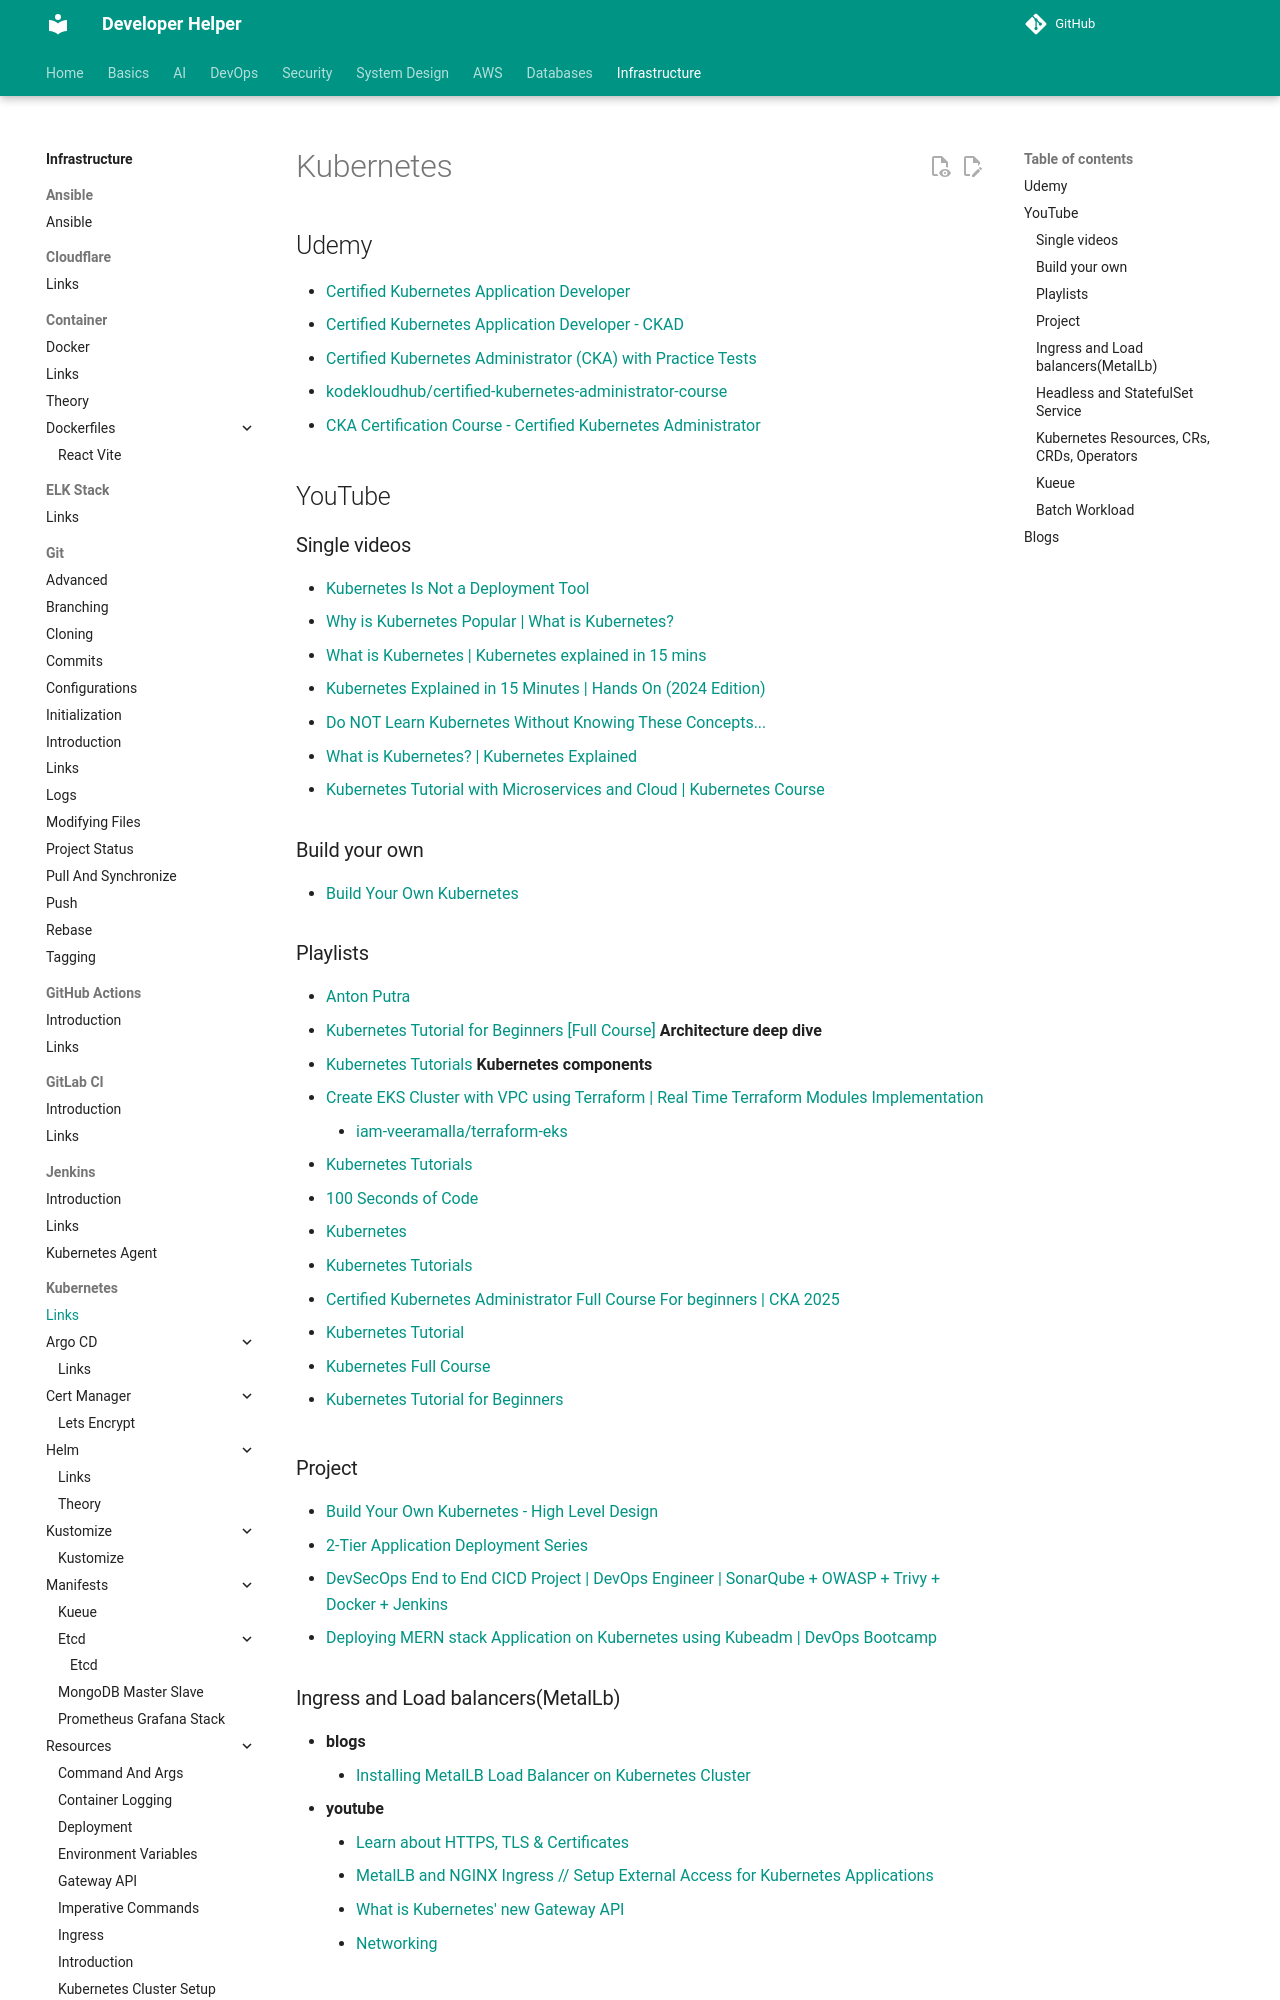

repository: abhishekghoshh/developer-helper · page: infrastructure/kubernetes/links/index.html · generator: mkdocs

# Kubernetes


## Udemy

- [Certified Kubernetes Application Developer](https://www.udemy.com/course/certified-kubernetes-application-developer)
  - [Certified Kubernetes Application Developer - CKAD](https://notes.kodekloud.com/docs/Certified-Kubernetes-Application-Developer-CKAD/First-Section/Introduction)
- [Certified Kubernetes Administrator (CKA) with Practice Tests](https://udemy.com/course/certified-kubernetes-administrator-with-practice-tests/)
  - [kodekloudhub/certified-kubernetes-administrator-course](https://github.com/kodekloudhub/certified-kubernetes-administrator-course)
  - [CKA Certification Course - Certified Kubernetes Administrator](https://notes.kodekloud.com/docs/CKA-Certification-Course-Certified-Kubernetes-Administrator/Introduction/Course-Introduction)


## YouTube

### Single videos

- [Kubernetes Is Not a Deployment Tool](https://www.youtube.com/watch?v=iVj5vEnbFr0)
- [Why is Kubernetes Popular | What is Kubernetes?](https://www.youtube.com/watch?v=lv0DdVLZuHc)
- [What is Kubernetes | Kubernetes explained in 15 mins](https://www.youtube.com/watch?v=VnvRFRk_51k)
- [Kubernetes Explained in 15 Minutes | Hands On (2024 Edition)](https://www.youtube.com/watch?v=r2zuL9MW6wc)
- [Do NOT Learn Kubernetes Without Knowing These Concepts...](https://www.youtube.com/watch?v=wXuSqFJVNQA)
- [What is Kubernetes? | Kubernetes Explained](https://www.youtube.com/watch?v=a-nWPre5QYI)
- [Kubernetes Tutorial with Microservices and Cloud | Kubernetes Course](https://www.youtube.com/watch?v=EY3uDfBG0OY)



### Build your own

- [Build Your Own Kubernetes](https://www.youtube.com/watch?v=MgNgDEJoRyY)


### Playlists

- [Anton Putra](https://www.youtube.com/@AntonPutra/playlists)
  - [Kubernetes Tutorial for Beginners [Full Course]](https://www.youtube.com/playlist?list=PLiMWaCMwGJXkYKFa_x0Ch38uznuv-4c3l)   **Architecture deep dive**
  - [Kubernetes Tutorials](https://www.youtube.com/playlist?list=PLiMWaCMwGJXnHmccp2xlBENZ1xr4FpjXF)                              **Kubernetes components**
  - [Create EKS Cluster with VPC using Terraform | Real Time Terraform Modules Implementation](https://www.youtube.com/watch?v=_BTpd2oYafM)
    - [iam-veeramalla/terraform-eks](https://github.com/iam-veeramalla/terraform-eks)
  - [Kubernetes Tutorials](https://www.youtube.com/playlist?list=PLiMWaCMwGJXmoKAmRh38U1-QEeh2dGEOX)
  - [100 Seconds of Code](https://www.youtube.com/playlist?list=PLiMWaCMwGJXnjNhBQF-vR2Xqal0hN9U2-)

- [Kubernetes](https://www.youtube.com/playlist?list=PLdpzxOOAlwvJdsW6A0jCz_3VaANuFMLpc)
- [Kubernetes Tutorials](https://www.youtube.com/playlist?list=PLj-2elZxVPZ8U5_gxuF_GFWelIo9kFlAj)
- [Certified Kubernetes Administrator Full Course For beginners | CKA 2025](https://www.youtube.com/playlist?list=PLl4APkPHzsUUOkOv3i62UidrLmSB8DcGC)

- [Kubernetes Tutorial](https://www.youtube.com/playlist?list=PLyicRj904Z99pBOBXCCBosUuc1nU2CO10)
- [Kubernetes Full Course](https://www.youtube.com/watch?v=YHuZ78Ig_oc&list=PLrMP04WSdCjrkNYSFvFeiHrfpsSVDFMDR)

- [Kubernetes Tutorial for Beginners](https://www.youtube.com/watch?v=Q9Z75x29Uf4&list=PL8klaCXyIuQ7DlznvhkxVfSC3Bp6vHcCN)




### Project

- [Build Your Own Kubernetes - High Level Design](https://www.youtube.com/watch?v=J_mQFJ7aBxU)
- [2-Tier Application Deployment Series](https://www.youtube.com/playlist?list=PLlfy9GnSVerRpz3u8casjjv1eNJr9tlR9)
  - [DevSecOps End to End CICD Project | DevOps Engineer | SonarQube + OWASP + Trivy + Docker + Jenkins](https://www.youtube.com/watch?v=CoU38rJIjRY)
  - [Deploying MERN stack Application on Kubernetes using Kubeadm | DevOps Bootcamp](https://www.youtube.com/watch?v=h-ul8l5ekPg)




### Ingress and Load balancers(MetalLb)
- **blogs**
    - [Installing MetalLB Load Balancer on Kubernetes Cluster](https://computingforgeeks.com/deploy-metallb-load-balancer-on-kubernetes/)
- **youtube**
    - [Learn about HTTPS, TLS & Certificates](https://www.youtube.com/playlist?list=PLShDm2AZYnK3cWZpOjV7nOpL7plH2Ztz0)
    - [MetalLB and NGINX Ingress // Setup External Access for Kubernetes Applications](https://www.youtube.com/watch?v=k8bxtsWe9qw)
    - [What is Kubernetes' new Gateway API](https://www.youtube.com/watch?v=OTE1X8WLg2I)
    - [Networking](https://www.youtube.com/playlist?list=PLyicRj904Z9_ZJ1SD432y-DeUYDIYqZiw)
